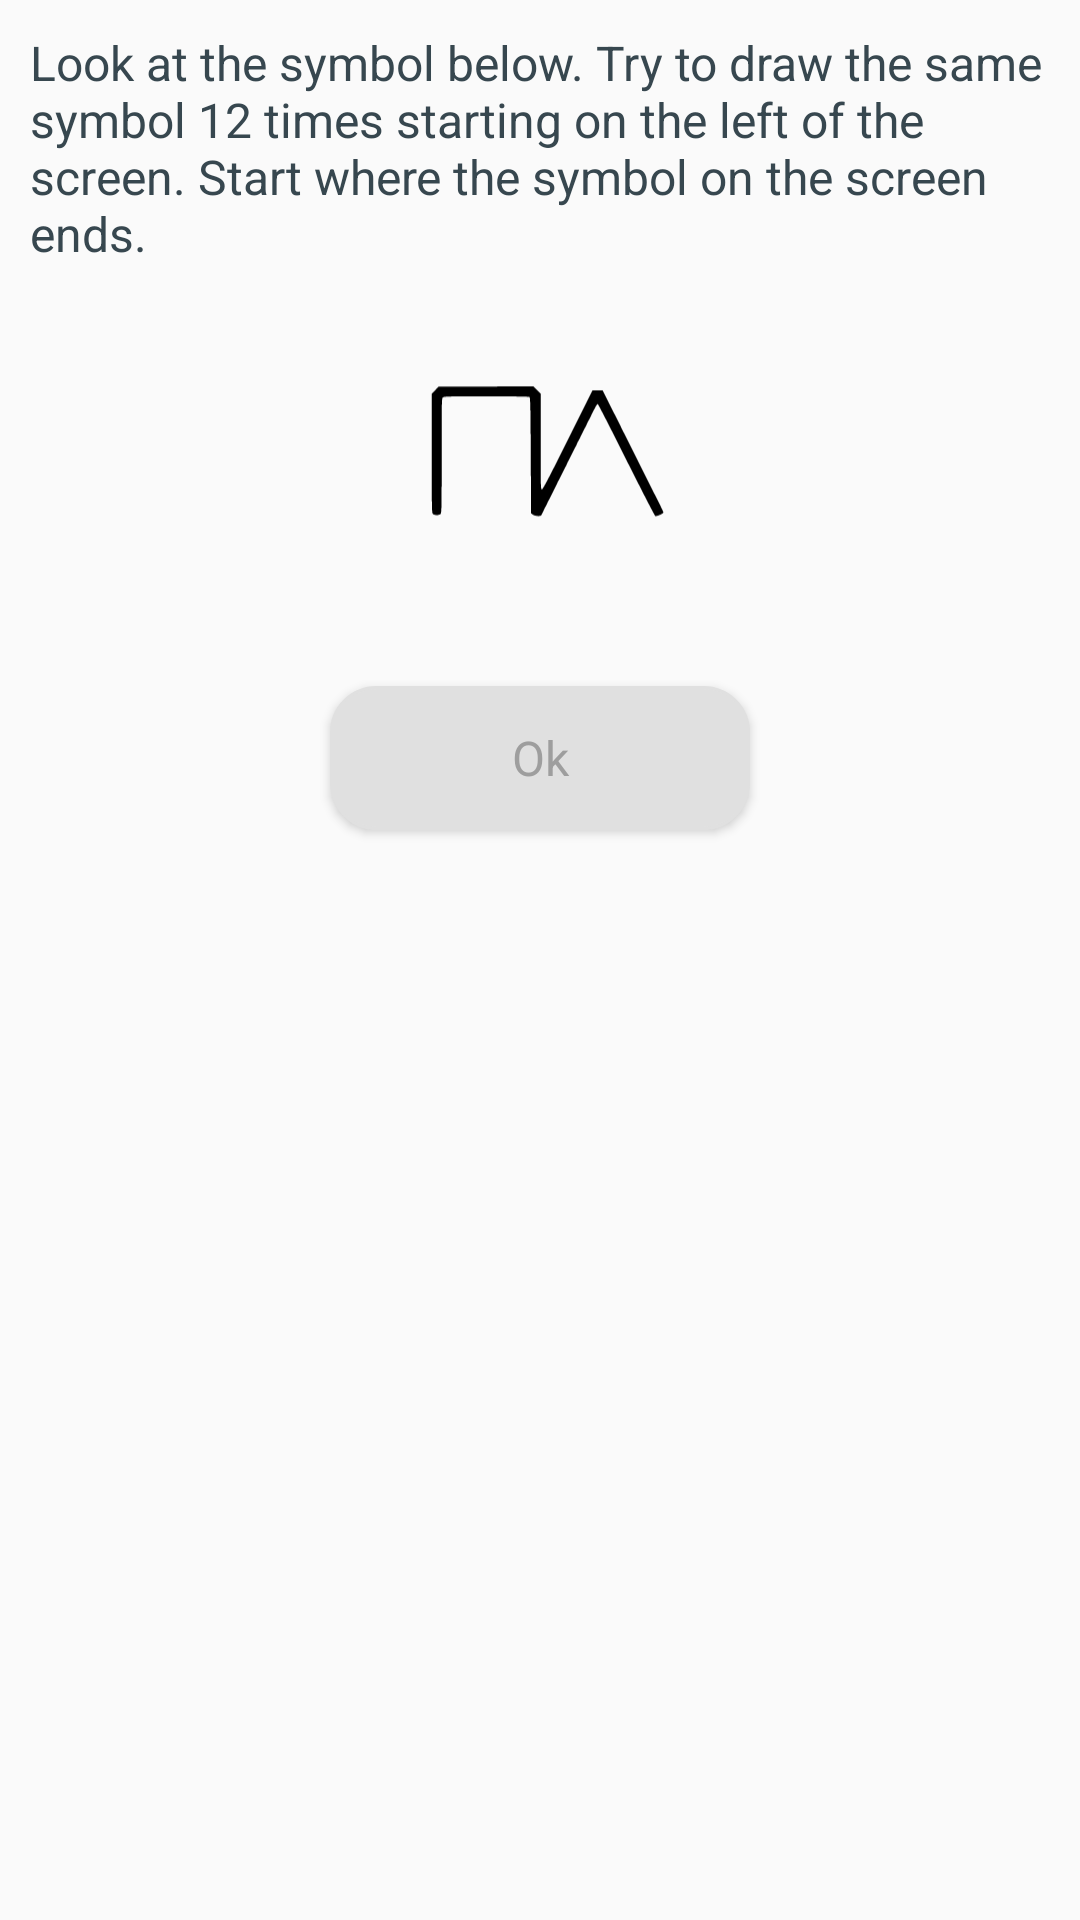

Android layout source for this screen:
<!-- AndroidManifest.xml: application theme AppTheme -->
<!-- res/layout/tutorial_b.xml -->
<?xml version="1.0" encoding="utf-8"?>
<RelativeLayout
    xmlns:android="http://schemas.android.com/apk/res/android"
    android:layout_width="match_parent"
    android:layout_height="match_parent"
    android:background="@color/background"
    android:padding="5dp">

    <TextView
        android:id="@+id/helpTitle"
        android:layout_width="400dp"
        android:layout_height="wrap_content"
        android:layout_centerHorizontal="true"
        android:fontFamily="sans-serif"
        android:text="@string/helpBTitle"
        android:textAllCaps="false"
        android:textColor="@color/colorAccent"
        android:textSize="16sp"
        android:typeface="serif"
        android:textAlignment="gravity"
        android:padding="5dp"/>

    <ImageView
        android:id="@+id/tutorial"
        android:layout_width="120dp"
        android:layout_height="120dp"
        android:src="@drawable/ic_test_b"
        android:layout_centerHorizontal="true"
        android:layout_below="@id/helpTitle"
        android:padding="5dp" />

    <Button
        android:id="@+id/buttonOk"
        android:text="Ok"
        android:layout_width="140dp"
        android:layout_height="wrap_content"
        android:layout_centerHorizontal="true"
        android:layout_marginBottom="10dp"
        android:layout_marginTop="15dp"
        android:layout_marginEnd="15dp"
        android:textColor="@color/colorPrimaryDark"
        android:background="@drawable/mybutton"
        android:layout_below="@id/tutorial"
        android:fontFamily="sans-serif"
        android:typeface="monospace"
        android:textAllCaps="false"
        android:textSize="16sp"/>

</RelativeLayout>
<!-- resources referenced by this layout -->
<resources>
  <color name="background">#FAFAFA</color>
  <color name="colorAccent">#37474F</color>
  <color name="colorPrimaryDark">#9E9E9E</color>
  <!-- drawable ic_test_b (drawable) -->
  <vector xmlns:android="http://schemas.android.com/apk/res/android"
      android:width="500dp"
      android:height="372dp"
      android:viewportWidth="500"
      android:viewportHeight="372">
    <path
        android:pathData="M91.3,78.6l-5.3,5.4 0,90.3c0,86.3 0.1,90.5 1.8,92 2.6,2.3 9.4,2.2 11.5,-0.1 1.6,-1.7 1.7,-9.3 1.7,-88.4 0,-82.5 0.1,-86.6 1.8,-88.1 1.7,-1.5 7.7,-1.7 65.8,-1.7 38.5,-0 64.5,0.4 65.4,1 1.3,0.8 1.6,12.1 2,88.6l0.5,87.7 2.6,1.9c3.3,2.5 11.7,3 13,0.8 0.4,-0.8 2,-4 3.4,-7 1.4,-3 3,-6.2 3.6,-7 0.5,-0.8 1.3,-2.6 1.9,-4 0.5,-1.4 1.4,-3.2 1.9,-4 0.6,-0.8 3.1,-5.8 5.6,-11 2.6,-5.2 5.1,-10.2 5.6,-11 0.5,-0.8 1.3,-2.6 1.9,-4 0.5,-1.4 1.4,-3.2 1.9,-4 0.6,-0.8 3.1,-5.8 5.6,-11 2.6,-5.2 5.1,-10.2 5.6,-11 0.5,-0.8 1.3,-2.6 1.9,-4 0.5,-1.4 1.4,-3.2 1.9,-4 0.6,-0.8 3.1,-5.8 5.6,-11 2.6,-5.2 5.1,-10.2 5.6,-11 0.5,-0.8 1.3,-2.6 1.9,-4 0.5,-1.4 1.4,-3.2 1.9,-4 0.6,-0.8 3.1,-5.8 5.6,-11 2.6,-5.2 5.1,-10.2 5.6,-11 0.5,-0.8 1.3,-2.6 1.9,-4 0.5,-1.4 1.4,-3.2 1.9,-4 0.6,-0.8 3.1,-5.8 5.6,-11 5.9,-12 7.8,-15.2 9,-15.4 0.6,-0 20,37.9 43.2,84.4 23.3,46.4 43,84.8 43.9,85.3 1.9,1.1 12.4,-3.6 12.4,-5.5 0,-0.9 -11.3,-24 -14,-28.8 -0.5,-0.8 -3.9,-7.6 -7.5,-15 -3.7,-7.4 -7,-14.2 -7.5,-15 -0.5,-0.8 -3.9,-7.6 -7.5,-15 -3.7,-7.4 -7,-14.2 -7.5,-15 -0.5,-0.8 -3.9,-7.6 -7.5,-15 -3.7,-7.4 -7,-14.2 -7.5,-15 -0.5,-0.8 -3.9,-7.6 -7.5,-15 -3.7,-7.4 -7,-14.2 -7.5,-15 -0.5,-0.8 -4,-7.7 -7.7,-15.2 -3.7,-7.6 -7.6,-15.4 -8.6,-17.3l-1.7,-3.5 -7.8,-0 -7.7,0.1 -37.4,74.9c-29.4,59.1 -37.8,75 -39.2,75 -1.8,-0 -1.9,-2.5 -1.9,-72.6l0,-72.6 -5.4,-5.4 -5.4,-5.4 -71.8,0.1 -71.9,-0 -5.2,5.5z"
        android:fillColor="#000000"
        android:strokeColor="#00000000"/>
  </vector>
  <!-- drawable mybutton (drawable) -->
  <?xml version="1.0" encoding="utf-8"?>
  <selector xmlns:android="http://schemas.android.com/apk/res/android" >
      <item android:state_pressed="true" >
          <shape android:shape="rectangle"  >
              <corners android:radius="15dip" />
              <stroke android:width="1dip" android:color="@color/colorPrimary" />
              <gradient android:angle="-90" android:startColor="@color/colorPrimaryDark" android:endColor="@color/colorPrimaryDark"  />
          </shape>
      </item>
      <item android:state_focused="true">
          <shape android:shape="rectangle"  >
              <corners android:radius="15dip" />
              <stroke android:width="1dip" android:color="@color/colorPrimaryDark" />
              <solid android:color="@color/colorPrimaryDark"/>
          </shape>
      </item>
      <item >
          <shape android:shape="rectangle"  >
              <corners android:radius="15dip" />
              <stroke android:width="1dip" android:color="@color/colorPrimary" />
              <gradient android:angle="-90" android:startColor="@color/colorPrimary" android:endColor="@color/colorPrimary" />
          </shape>
      </item>
  </selector>
  <string name="helpBTitle">"Look at the symbol below. Try to draw the same symbol 12 times starting on the left of the screen. Start where the symbol on the screen ends."</string>
  <style name="AppTheme" parent="Theme.AppCompat.Light.NoActionBar">
          
          <item name="colorPrimary">@color/background</item>
          <item name="colorPrimaryDark">@color/text</item>
          <item name="colorAccent">@color/text</item>
          <item name="android:windowContentOverlay">@null</item>
          <item name="elevation">0dp</item>
      </style>
  <color name="colorPrimary">#E0E0E0</color>
  <color name="text">#01579B</color>
</resources>
